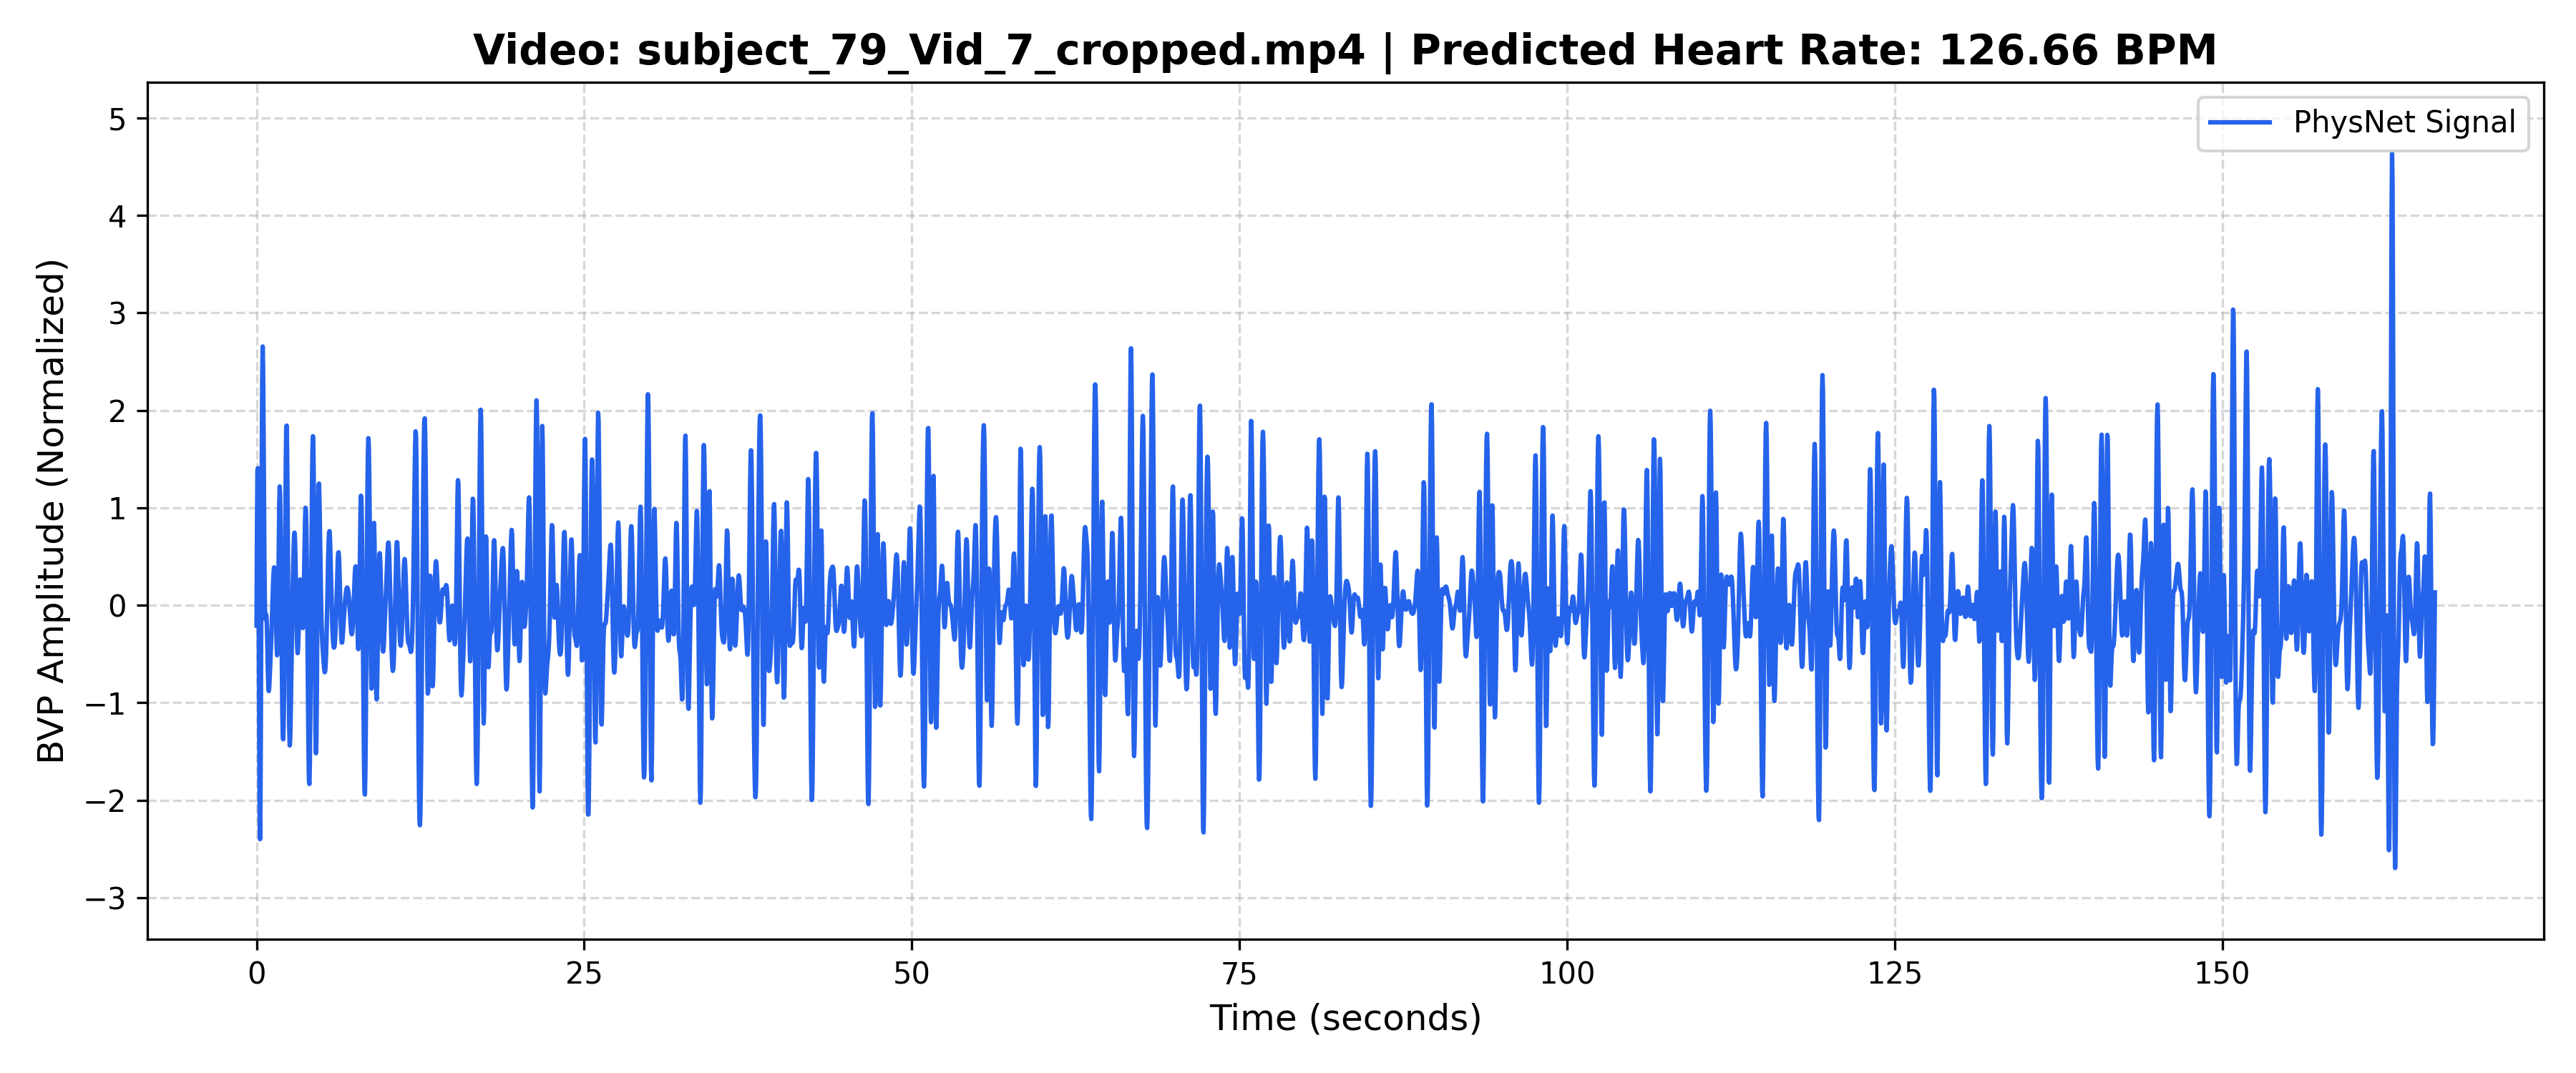

Values plotted in this chart, from the file beside it:
Time_Sec, Amplitude
0.000000, -0.2088
0.03333, 0.7652
0.06667, 1.382
0.1, 1.405
0.1333, 0.8114
0.1667, -0.2087
0.2, -1.315
0.2333, -2.138
0.2667, -2.4
0.3, -1.998
0.3333, -1.031
0.3667, 0.2369
0.4, 1.462
0.4333, 2.329
0.4667, 2.654
0.5, 2.431
0.5333, 1.821
0.5667, 1.072
0.6, 0.4221
0.6333, 0.01292
0.6667, -0.1417
0.7, -0.1335
0.7333, -0.09542
0.7667, -0.1317
0.8, -0.2755
0.8333, -0.489
0.8667, -0.6985
0.9, -0.8384
0.9333, -0.8809
0.9667, -0.8393
1, -0.7494
1.033, -0.6451
1.067, -0.5421
1.1, -0.4368
1.133, -0.3174
1.167, -0.1779
1.2, -0.02561
1.233, 0.1223
1.267, 0.2478
1.3, 0.3387
1.333, 0.3875
1.367, 0.3862
1.4, 0.324
1.433, 0.1924
1.467, -0.002875
1.5, -0.229
1.533, -0.4246
1.567, -0.5138
1.6, -0.4351
1.633, -0.1709
1.667, 0.2356
1.7, 0.6848
1.733, 1.049
1.767, 1.218
1.8, 1.135
1.833, 0.817
1.867, 0.3383
1.9, -0.1996
1.933, -0.7004
1.967, -1.092
... 4,928 more rows
